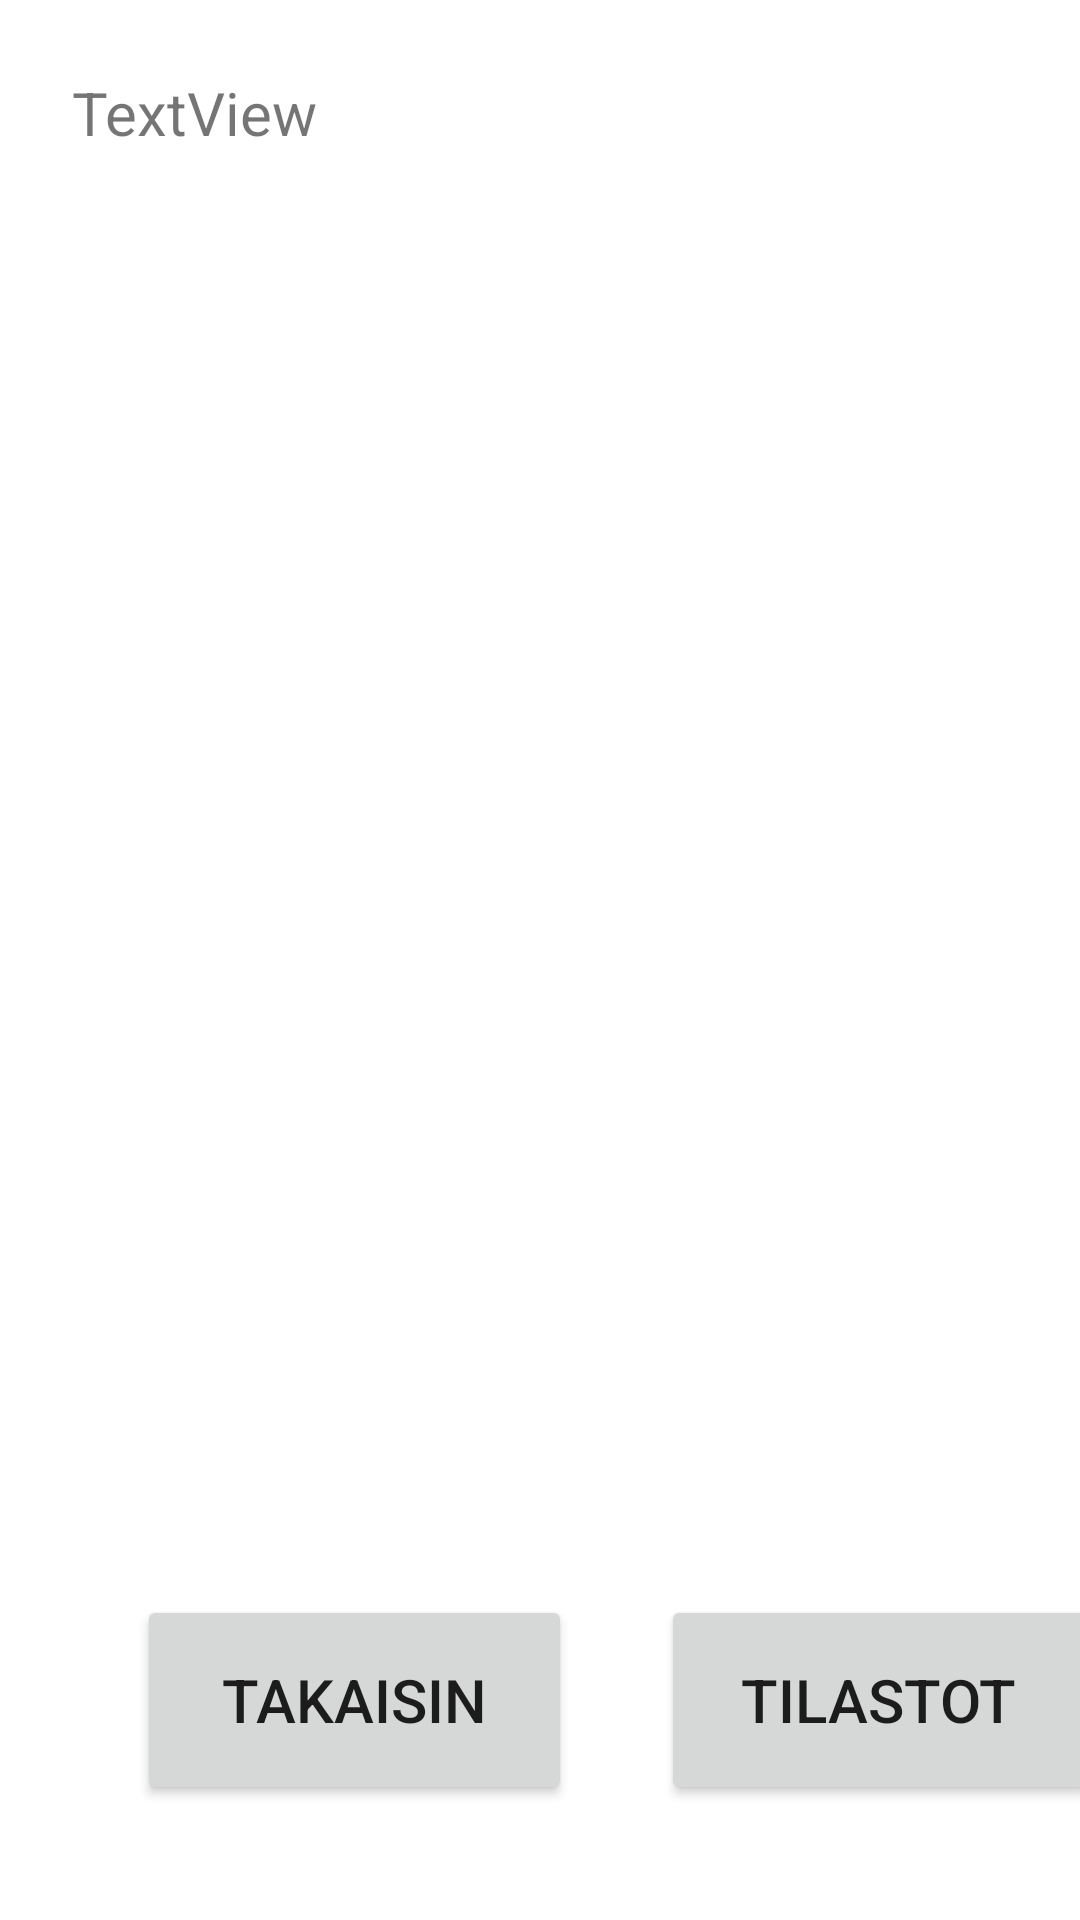

This screen was rendered from an Android layout file. Write that file and the resources it references.
<!-- AndroidManifest.xml: application theme Theme.AndroidProject -->
<!-- res/layout/activity_risks_activity.xml -->
<?xml version="1.0" encoding="utf-8"?>
<androidx.constraintlayout.widget.ConstraintLayout xmlns:android="http://schemas.android.com/apk/res/android"
    xmlns:app="http://schemas.android.com/apk/res-auto"
    xmlns:tools="http://schemas.android.com/tools"
    android:layout_width="match_parent"
    android:layout_height="match_parent"
    tools:context=".activities.RisksActivity">

    <ScrollView
        android:layout_width="0dp"
        android:layout_height="0dp"
        android:layout_marginStart="16dp"
        android:layout_marginLeft="16dp"
        android:layout_marginTop="16dp"
        android:layout_marginEnd="16dp"
        android:layout_marginRight="16dp"
        android:layout_marginBottom="16dp"
        app:layout_constraintBottom_toTopOf="@+id/constraintLayout"
        app:layout_constraintEnd_toEndOf="parent"
        app:layout_constraintHorizontal_bias="0.0"
        app:layout_constraintStart_toStartOf="parent"
        app:layout_constraintTop_toTopOf="parent"
        app:layout_constraintVertical_bias="0.0">

        <LinearLayout
            android:layout_width="match_parent"
            android:layout_height="wrap_content"
            android:orientation="vertical" >

            <TextView
                android:id="@+id/infoField"
                android:layout_width="match_parent"
                android:layout_height="match_parent"
                android:layout_marginStart="8dp"
                android:layout_marginLeft="8dp"
                android:layout_marginTop="8dp"
                android:layout_marginEnd="8dp"
                android:layout_marginRight="8dp"
                android:text="TextView"
                android:textSize="20sp" />
        </LinearLayout>
    </ScrollView>

    <androidx.constraintlayout.widget.ConstraintLayout
        android:id="@+id/constraintLayout"
        android:layout_width="379dp"
        android:layout_height="83dp"
        android:layout_marginStart="16dp"
        android:layout_marginLeft="16dp"
        android:layout_marginEnd="16dp"
        android:layout_marginRight="16dp"
        android:layout_marginBottom="32dp"
        app:layout_constraintBottom_toBottomOf="parent"
        app:layout_constraintEnd_toEndOf="parent"
        app:layout_constraintHorizontal_bias="0.0"
        app:layout_constraintStart_toStartOf="parent">

        <Button
            android:id="@+id/btnBack"
            android:layout_width="145dp"
            android:layout_height="70dp"
            android:layout_marginTop="8dp"
            android:layout_marginBottom="8dp"
            android:onClick="buttonsClicked"
            android:text="TAKAISIN"
            android:textSize="20sp"
            app:layout_constraintBottom_toBottomOf="parent"
            app:layout_constraintEnd_toStartOf="@+id/btnToStats"
            app:layout_constraintHorizontal_bias="0.5"
            app:layout_constraintStart_toStartOf="parent"
            app:layout_constraintTop_toTopOf="parent" />

        <Button
            android:id="@+id/btnToStats"
            android:layout_width="145dp"
            android:layout_height="70dp"
            android:layout_marginTop="8dp"
            android:layout_marginBottom="8dp"
            android:onClick="buttonsClicked"
            android:text="TILASTOT"
            android:textSize="20sp"
            app:layout_constraintBottom_toBottomOf="parent"
            app:layout_constraintEnd_toEndOf="parent"
            app:layout_constraintHorizontal_bias="0.5"
            app:layout_constraintStart_toEndOf="@+id/btnBack"
            app:layout_constraintTop_toTopOf="parent" />
    </androidx.constraintlayout.widget.ConstraintLayout>

</androidx.constraintlayout.widget.ConstraintLayout>
<!-- resources referenced by this layout -->
<resources>
  <style name="Theme.AndroidProject" parent="Theme.MaterialComponents.DayNight.DarkActionBar">
          
          <item name="colorPrimary">@color/y_blue</item>
          <item name="colorPrimaryVariant">@color/y_blue</item>
          <item name="colorOnPrimary">@color/white</item>
          
          <item name="colorSecondary">@color/teal_200</item>
          <item name="colorSecondaryVariant">@color/teal_700</item>
          <item name="colorOnSecondary">@color/black</item>
          
          <item name="android:statusBarColor" tools:targetApi="l">?attr/colorPrimaryVariant</item>
          
      </style>
  <color name="y_blue">#36558F</color>
  <color name="white">#FFFFFFFF</color>
  <color name="teal_200">#FF03DAC5</color>
  <color name="teal_700">#FF018786</color>
  <color name="black">#FF000000</color>
</resources>
